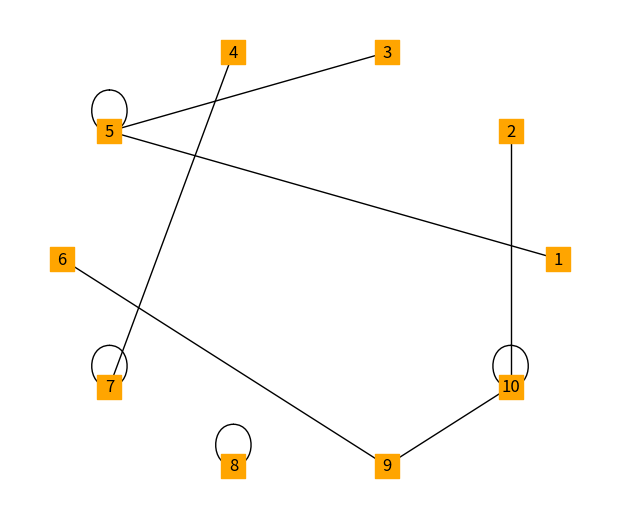
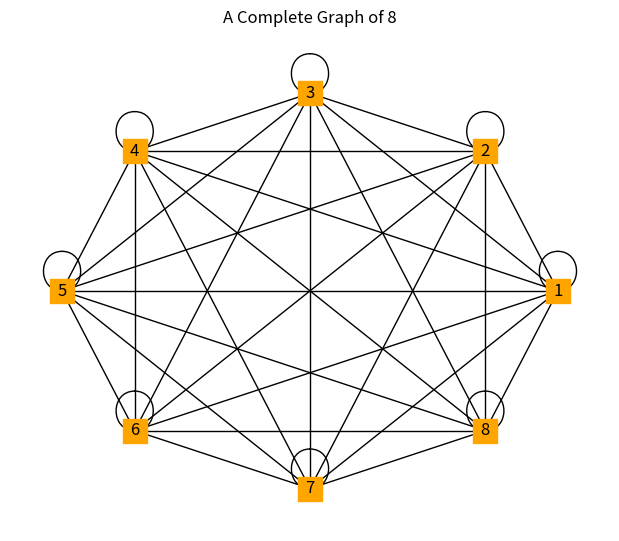
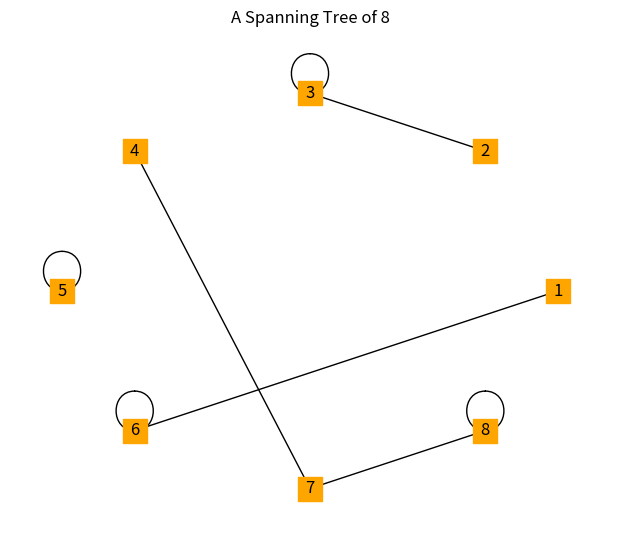

The matplotlib source for these figures, in order:
import warnings
warnings.filterwarnings('ignore')
import math
import random

import numpy as np
from matplotlib import pyplot as plt
import networkx as nx


def define_random_tree(num_nodes, num_edges):
    """This method draws a random tree based on 
    given parameters.
    
    Parameters
    ----------
    num_nodes : no. of nodes in a graph
        With this user specifies number of nodes
        in a graph.
    num_edges : no. of edges in a graph
        With this user specifies number of edges
        in a graph."""
    
    plt.figure(figsize=(6, 5))
    
    nodelist = [i for i in range(1, num_nodes + 1)]
    edgelist = [(i, random.randint(i, num_nodes)) 
                for i in range(1, num_edges + 1)]
    
    G = nx.Graph()
    G.add_nodes_from(nodelist)
    G.add_edges_from(edgelist)
    nx.draw_circular(
        G, node_shape='s', node_color='orange', with_labels=1)
    return plt.show()


define_random_tree(10, 10)


class SpanningTree(object):
    """Spanning tree of complete graph"""
    
    def __init__(self, num_nodes, num_edges):
        self.num_nodes = num_nodes
        self.num_edges = num_edges
    
    def fetchCompleteGraph(self):
        """This method obtains a complete graph, 
        based on no. nodes mentioned."""
        
        plt.figure(figsize=(6, 5))
        
        nodelist = list(range(1, self.num_nodes + 1))
        edgelist = []
        for i in nodelist:
            for j in nodelist:
                edgelist.append((i, j))
        
        G = nx.Graph()
        G.add_nodes_from(nodelist)
        G.add_edges_from(edgelist)
        nx.draw_circular(G, node_shape='s', 
                node_color='orange', with_labels=1)
        plt.title("A Complete Graph of {}".format(self.num_nodes))
        return plt.show()
    
    def fetchSpanningTree(self):
        """This method obtains a randomized spanning tree 
        of a complete graph, which is based on no. of nodes."""
        
        plt.figure(figsize=(6, 5))
        
        nodelist = list(range(1, self.num_nodes + 1))
        edgelist = [(i, random.randint(i, self.num_nodes)) 
                    for i in range(1, self.num_edges + 1)]
        
        G = nx.Graph()
        G.add_nodes_from(nodelist)
        G.add_edges_from(edgelist)
        nx.draw_circular(G, node_shape='s', 
                         node_color='orange', with_labels=1)
        plt.title("A Spanning Tree of {}".format(self.num_nodes))
        return plt.show()

if __name__ == "__main__":
    graph = SpanningTree(8, 8)
    graph.fetchCompleteGraph()
    graph.fetchSpanningTree()
